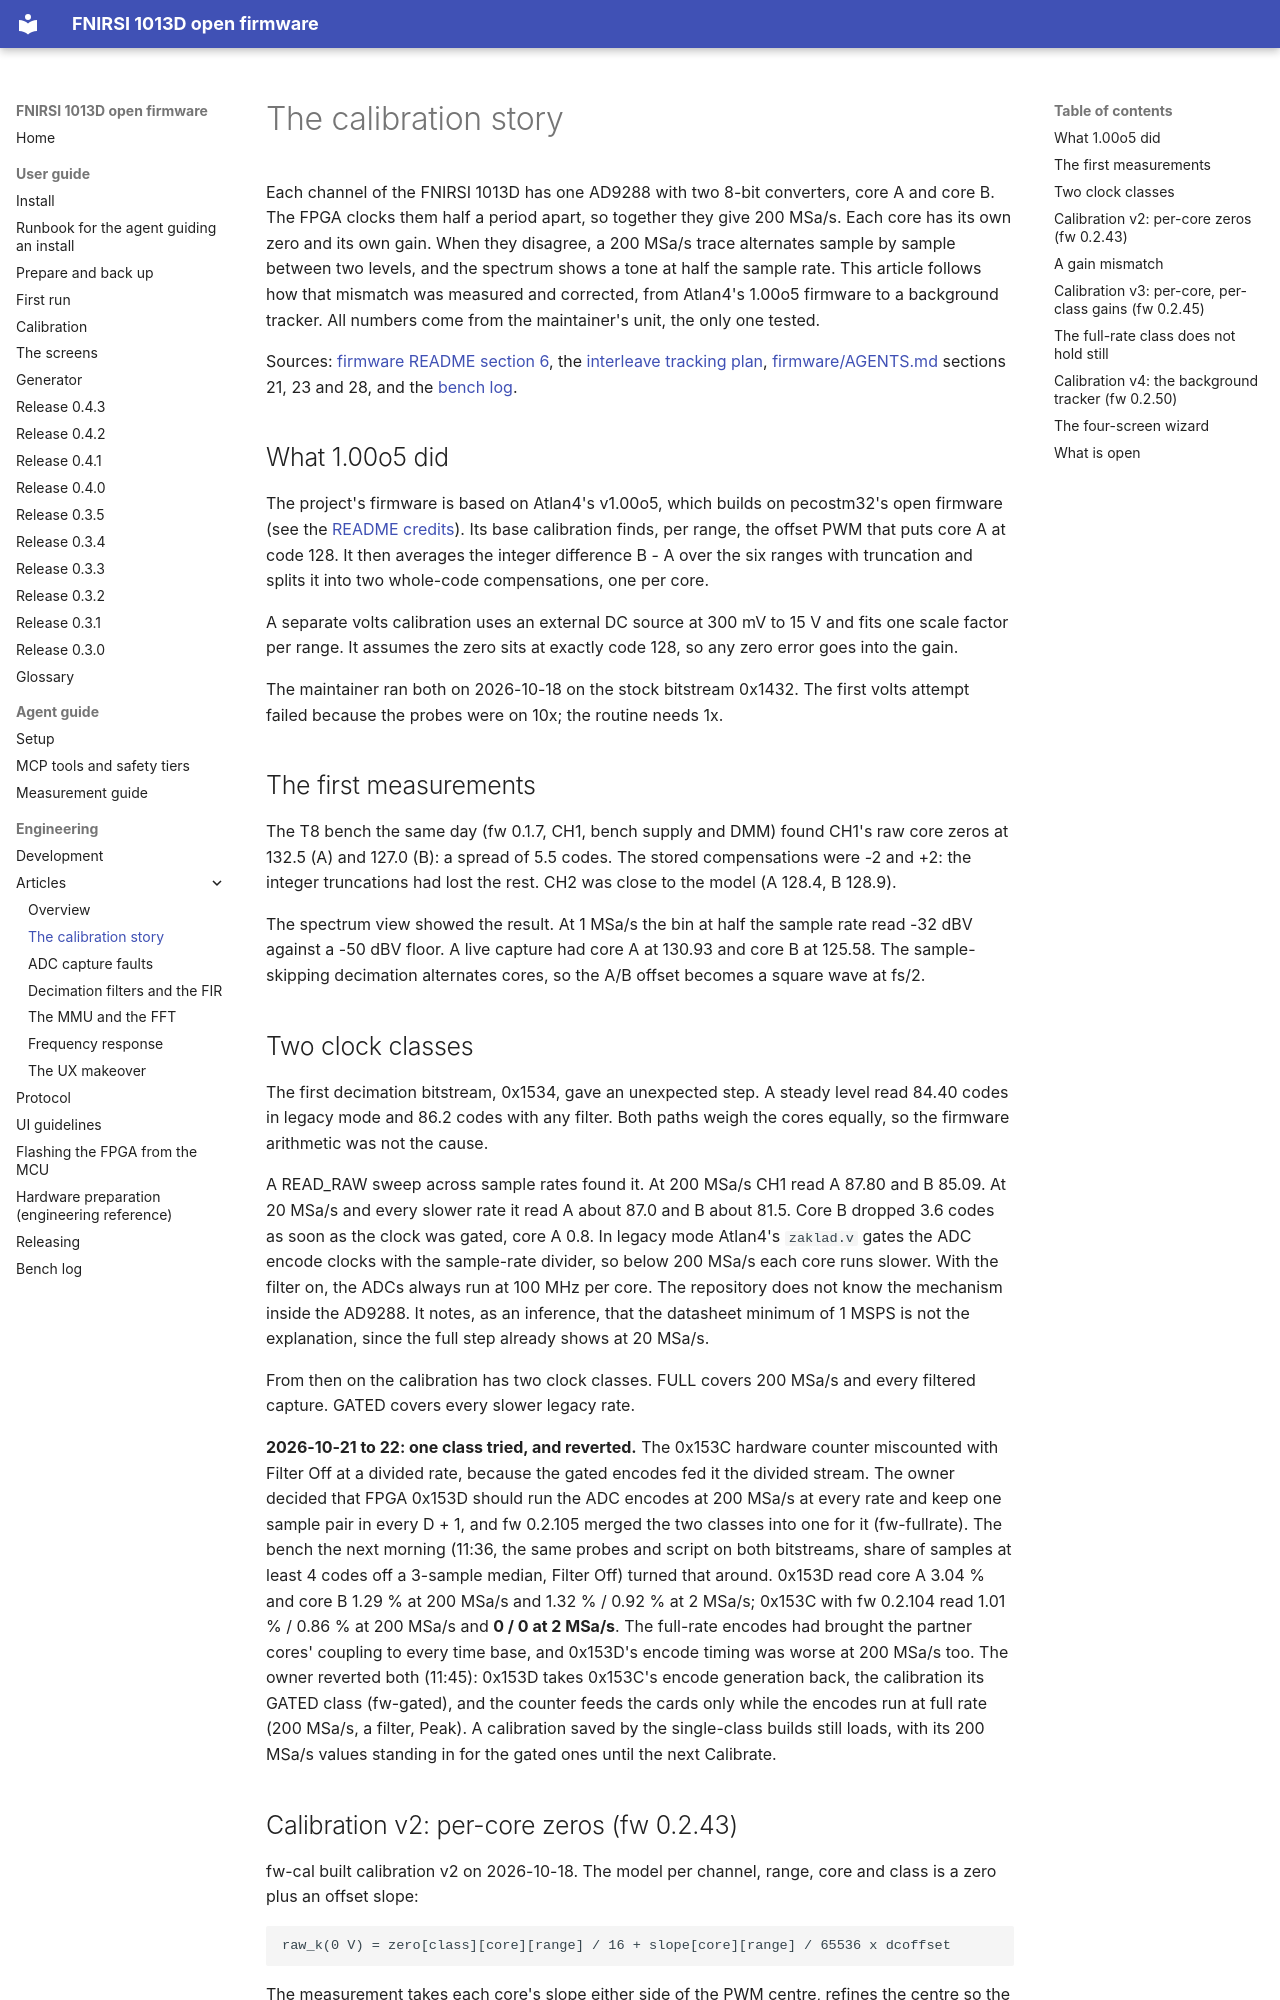

repository: mikljohansson/fnirsi-1013d-mcp · page: articles/calibration/index.html · generator: mkdocs

# The calibration story

Each channel of the FNIRSI 1013D has one AD9288 with two 8-bit converters, core A and core B. The FPGA clocks them half
a period apart, so together they give 200 MSa/s. Each core has its own zero and its own gain. When they disagree, a
200 MSa/s trace alternates sample by sample between two levels, and the spectrum shows a tone at half the sample rate.
This article follows how that mismatch was measured and corrected, from Atlan4's 1.00o5 firmware to a background
tracker. All numbers come from the maintainer's unit, the only one tested.

Sources: [firmware README section 6](../../firmware/README.md), the
[interleave tracking plan](../plans/interleave-tracking.md), [firmware/AGENTS.md](../../firmware/AGENTS.md) sections 21,
23 and 28, and the [bench log](../hardware-status.md).

## What 1.00o5 did

The project's firmware is based on Atlan4's v1.00o5, which builds on pecostm32's open firmware (see the
[README credits](../../README.md)). Its base calibration finds, per range, the offset PWM that puts core A at code 128.
It then averages the integer difference B - A over the six ranges with truncation and splits it into two whole-code
compensations, one per core.

A separate volts calibration uses an external DC source at 300 mV to 15 V and fits one scale factor per range. It
assumes the zero sits at exactly code 128, so any zero error goes into the gain.

The maintainer ran both on 2026-10-18 on the stock bitstream 0x1432. The first volts attempt failed because the probes were
on 10x; the routine needs 1x.

## The first measurements

The T8 bench the same day (fw 0.1.7, CH1, bench supply and DMM) found CH1's raw core zeros at 132.5 (A) and 127.0 (B):
a spread of 5.5 codes. The stored compensations were -2 and +2: the integer truncations had lost the rest. CH2 was
close to the model (A 128.4, B 128.9).

The spectrum view showed the result. At 1 MSa/s the bin at half the sample rate read -32 dBV against a -50 dBV floor.
A live capture had core A at 130.93 and core B at 125.58. The sample-skipping decimation alternates cores, so the A/B
offset becomes a square wave at fs/2.

## Two clock classes

The first decimation bitstream, 0x1534, gave an unexpected step. A steady level read 84.40 codes in legacy mode and
86.2 codes with any filter. Both paths weigh the cores equally, so the firmware arithmetic was not the cause.

A READ_RAW sweep across sample rates found it. At 200 MSa/s CH1 read A 87.80 and B 85.09. At 20 MSa/s and every slower
rate it read A about 87.0 and B about 81.5. Core B dropped 3.6 codes as soon as the clock was gated, core A 0.8. In
legacy mode Atlan4's `zaklad.v` gates the ADC encode clocks with the sample-rate divider, so below 200 MSa/s each core
runs slower. With the filter on, the ADCs always run at 100 MHz per core. The repository does not know the mechanism
inside the AD9288. It notes, as an inference, that the datasheet minimum of 1 MSPS is not the explanation, since the
full step already shows at 20 MSa/s.

From then on the calibration has two clock classes. FULL covers 200 MSa/s and every filtered capture. GATED covers
every slower legacy rate.

**2026-10-21 to 22: one class tried, and reverted.** The 0x153C hardware counter miscounted with Filter Off at a
divided rate, because the gated encodes fed it the divided stream. The owner decided that FPGA 0x153D should run the
ADC encodes at 200 MSa/s at every rate and keep one sample pair in every D + 1, and fw 0.2.105 merged the two classes
into one for it (fw-fullrate). The bench the next morning (11:36, the same probes and script on both bitstreams, share
of samples at least 4 codes off a 3-sample median, Filter Off) turned that around. 0x153D read core A 3.04 % and core
B 1.29 % at 200 MSa/s and 1.32 % / 0.92 % at 2 MSa/s; 0x153C with fw 0.2.104 read 1.01 % / 0.86 % at 200 MSa/s and
**0 / 0 at 2 MSa/s**. The full-rate encodes had brought the partner cores' coupling to every time base, and 0x153D's
encode timing was worse at 200 MSa/s too. The owner reverted both (11:45): 0x153D takes 0x153C's encode generation
back, the calibration its GATED class (fw-gated), and the counter feeds the cards only while the encodes run at full
rate (200 MSa/s, a filter, Peak). A calibration saved by the single-class builds still loads, with its 200 MSa/s values
standing in for the gated ones until the next Calibrate.
